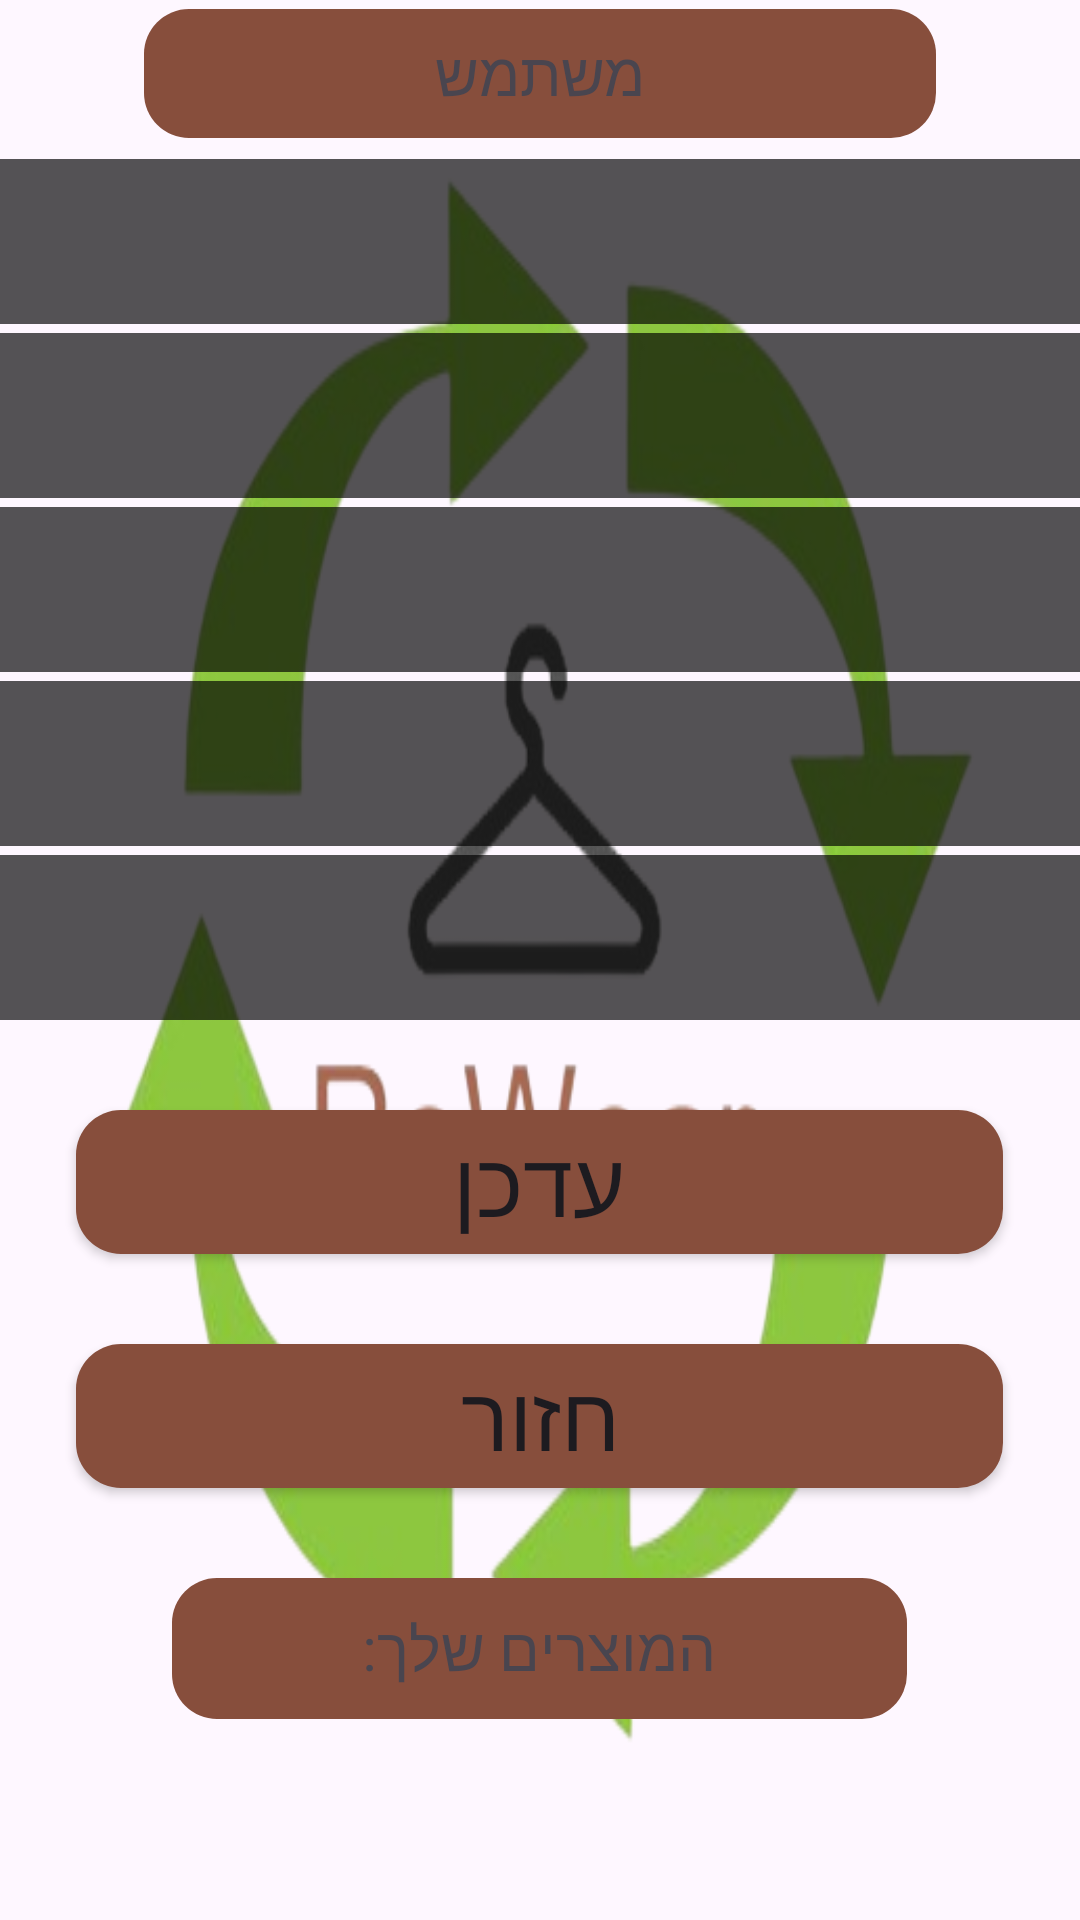

Layout XML and referenced resources for this Android screen:
<!-- AndroidManifest.xml: application theme Theme.Oritoledanoproject -->
<!-- res/layout/activity_updateuseranddeleteproduct.xml -->
<?xml version="1.0" encoding="utf-8"?>
<LinearLayout xmlns:android="http://schemas.android.com/apk/res/android"
    xmlns:app="http://schemas.android.com/apk/res-auto"
    xmlns:tools="http://schemas.android.com/tools"
    android:layout_width="match_parent"
    android:layout_height="match_parent"
    android:orientation="vertical"
    tools:context=".UI.Store.updateuseranddeleteproduct"
    android:background="@drawable/newlogo2"

    >

    <TextView
        android:layout_width="264dp"
        android:layout_height="43dp"
        android:layout_gravity="center"
        android:background="@drawable/rounded"
        android:gravity="center"
        android:text="משתמש"
        android:textSize="20dp"
        android:layout_marginTop="3dp"


        ></TextView>

    <EditText
        android:layout_width="match_parent"
        android:layout_height="55dp"
        android:id="@+id/etname"
        android:layout_gravity="center"
        android:gravity="center"
        android:textColor="#FFFFFF"
        android:background="#AA000000"
        android:layout_marginTop="7dp"
        android:maxLength="25"

        ></EditText>

    <EditText
        android:id="@+id/etpass"
        android:layout_width="match_parent"
        android:layout_height="55dp"
        android:layout_gravity="center"
        android:gravity="center"
        android:textColor="#FFFFFF"
        android:background="#AA000000"
        android:layout_marginTop="3dp"
        android:maxLength="15"

        ></EditText>

    <EditText
        android:layout_width="match_parent"
        android:layout_height="55dp"
        android:id="@+id/etemail"
        android:layout_gravity="center"
        android:gravity="center"
        android:textColor="#FFFFFF"
        android:background="#AA000000"
        android:layout_marginTop="3dp"
        android:maxLength="34"
        android:inputType="textEmailAddress"
        ></EditText>
    <EditText
        android:layout_width="match_parent"
        android:layout_height="55dp"
        android:id="@+id/etaddres"
        android:layout_gravity="center"
        android:gravity="center"
        android:textColor="#FFFFFF"
        android:background="#AA000000"
        android:layout_marginTop="3dp"
        android:maxLength="25"
        android:inputType="textPostalAddress"
        ></EditText>
    <EditText
        android:layout_width="match_parent"
        android:layout_height="55dp"
        android:id="@+id/etphone"
        android:layout_gravity="center"
        android:gravity="center"
        android:textColor="#FFFFFF"
        android:background="#AA000000"
        android:layout_marginTop="3dp"
        android:inputType="phone"
        android:maxLength="10"
        ></EditText>

    <Button
        android:layout_marginTop="30dp"
        android:layout_width="309dp"
        android:layout_height="wrap_content"
        android:layout_gravity="center"
        android:gravity="center"
        android:id="@+id/btnupdate"
        android:text="עדכן"
        android:background="@drawable/rounded"
        android:textSize="30dp"

        ></Button>

    <Button
        android:layout_marginTop="30dp"
        android:layout_width="309dp"
        android:layout_height="wrap_content"
        android:layout_gravity="center"
        android:gravity="center"
        android:id="@+id/btnreturn"
        android:text="חזור"
        android:background="@drawable/rounded"
        android:textSize="30dp"

        ></Button>

    <TextView
        android:layout_width="245dp"
        android:layout_height="47dp"
        android:layout_gravity="center"
        android:layout_marginTop="30dp"
        android:background="@drawable/rounded"
        android:gravity="center"
        android:text="המוצרים שלך:"
        android:textSize="20dp"
        ></TextView>

    <ScrollView
        android:id="@+id/scrollView"
        android:layout_width="match_parent"
        android:layout_height="wrap_content"
        android:layout_below="@id/spinnerScroll">

        <LinearLayout
            android:layout_width="match_parent"
            android:layout_height="match_parent">

            <HorizontalScrollView
                android:layout_width="match_parent"
                android:layout_height="fill_parent">


                <TableLayout
                    android:id="@+id/tvDeleteProduct"
                    android:layout_width="match_parent"
                    android:layout_height="wrap_content">


                </TableLayout>


            </HorizontalScrollView>

        </LinearLayout>






    </ScrollView>




</LinearLayout>
<!-- resources referenced by this layout -->
<resources>
  <!-- drawable newlogo2: png bitmap (drawable, 96308 bytes) -->
  <!-- drawable rounded (drawable) -->
  <?xml version="1.0" encoding="utf-8"?>
  <shape xmlns:android="http://schemas.android.com/apk/res/android"
      android:shape="rectangle">
      <corners android:radius="15dp"/>
      <solid android:color="#874E3C"/>
  </shape>
  <style name="Theme.Oritoledanoproject" parent="Base.Theme.Oritoledanoproject" />
  <style name="Base.Theme.Oritoledanoproject" parent="Theme.Material3.DayNight.NoActionBar">
          
          
      </style>
</resources>
